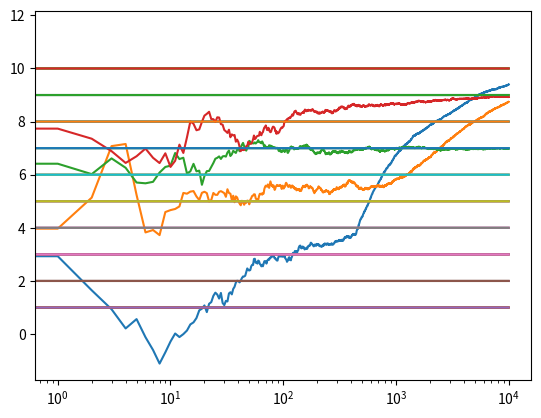

Here is the Python script that generated this plot:
# -------------- CS 240 Final Project ------------------
# -------------- Multi-armed Bandit Algorithm ----------
# [redacted]
# Reference: https://link.springer.com/chapter/10.1007/11564096_42
# [redacted]
# Institution: ShanghaiTech University


import numpy as np
import matplotlib.pyplot as plt
import math
import random


# --------------- Bandit Class -----------------
class Bandits:
    def __init__(self, m, D, t):
        # 该杆被拉过的次数
        self.N = 0
        # mean and var
        self.m = m
        self.D = D
        self.estimated_mean = 0

        # parameters for soft max
        self.para = math.exp(self.estimated_mean / t)
        self.weight = 0

    # 根据概率分布随机获得reward
    def pull(self):
        return self.D * np.random.randn() + self.m

    def greedy_mix_init(self):
        self.N = 0
        self.estimated_mean = 0

    def soft_max_init(self, t_para):
        self.N = 0
        self.estimated_mean = 0
        self.weight = self.para / t_para

    # 更新epsilon greedy算法下的估计期望
    def epsilon_greedy_update(self, x):
        self.N += 1
        self.estimated_mean = (1 - 1.0 / self.N) * self.estimated_mean + 1.0 / self.N * x

    def softmax_update(self, x):
        self.N += 1  # 当前轮选择index臂，index拉取次数+1
        self.estimated_mean = (1 - 1.0 / self.N) * self.estimated_mean + 1.0 / self.N * x


# ------------------- epsilon greedy algorithm -----------------------
def run_epsilon_greedy_experiment(k_num, m_bandits, epsilon, N):
    player_choice = np.empty(N)

    for i in range(N):
        # epsilon greedy
        p = np.random.random()
        if p < epsilon:  # exploration exploitation trade-off
            # 在epsilon概率中选择探索
            # 在所有拉杆中随机选择一个（探索）
            j = np.random.choice(k_num)
        else:
            # 在（1-epsilon）概率中选择开发
            # 体现greedy思想，选择目前所知回报期望最大的杆
            j = np.argmax([a.estimated_mean for a in m_bandits])
        # 拉动所选杆，并更新该杆的期望
        reward = m_bandits[j].pull()
        # 更新估计期望
        m_bandits[j].epsilon_greedy_update(reward)
        # 记录本轮选择的奖励
        player_choice[i] = reward

    # 可视化选择过程
    cumulative_average = np.cumsum(player_choice) / (np.arange(N) + 1)

    # 绘制每一步的回报平均值表
    plt.plot(cumulative_average)
    for i in range(k_num):
        plt.plot(np.ones(N) * bandits[i].m)
    plt.xscale('log')
    plt.show()
    print("Estimated mean for each bandit in epsilon greedy")
    for x in m_bandits:
        print(x.estimated_mean)

    return cumulative_average


# --------------------------- GreedyMix ---------------------------------
def run_greedy_mix_experiment(k_num, m_bandits, epsilon, N):
    player_choice = np.empty(N)

    for i in range(N):
        # epsilon greedy
        p = np.random.random()
        if p < (epsilon * math.log(i + 1) / (i + 1)):  # exploration exploitation trade-off
            # 在epsilon概率中选择探索
            # 在所有拉杆中随机选择一个（探索）
            j = np.random.choice(k_num)
        else:
            # 在（1-epsilon）概率中选择开发
            # 体现greedy思想，选择目前所知回报期望最大的杆
            j = np.argmax([a.estimated_mean for a in m_bandits])
        # 拉动所选杆，并更新该杆的期望
        reward = m_bandits[j].pull()
        # 更新估计期望
        m_bandits[j].epsilon_greedy_update(reward)
        # 记录本轮选择的奖励
        player_choice[i] = reward

    # 可视化选择过程
    cumulative_average = np.cumsum(player_choice) / (np.arange(N) + 1)

    # 绘制每一步的回报平均值表
    plt.plot(cumulative_average)
    for i in range(k_num):
        plt.plot(np.ones(N) * bandits[i].m)
    plt.xscale('log')
    plt.show()
    print("Estimated mean for each bandit in epsilon greedy")
    for x in m_bandits:
        print(x.estimated_mean)

    return cumulative_average


# --------------------------- soft max algorithm --------------------------
def run_soft_max(k_num, m_bandits, temp, N):
    player_choice = np.empty(N)

    for i in range(N):
        choice = particle_choose(k_num, m_bandits)  # 粒子模型模拟带权选择
        reward = m_bandits[choice].pull()  # 拉下拉杆并获取奖励
        m_bandits[choice].softmax_update(reward)  # 更新估计平均值参数
        total_para = 0
        for j in range(k_num):  # 遍历臂更新softmax参数
            m_bandits[j].para = math.exp(m_bandits[j].estimated_mean / temp)  # 计算每个臂的softmax参数
            total_para += m_bandits[j].para  # 计算参数总和
        for j in range(k_num):
            m_bandits[j].weight = m_bandits[j].para / total_para  # 通过Softmax函数更新选取权重
        player_choice[i] = reward

    # 可视化选择过程
    cumulative_average = np.cumsum(player_choice) / (np.arange(N) + 1)

    # 绘制每一步的回报平均值表
    plt.plot(cumulative_average)
    for i in range(k_num):
        plt.plot(np.ones(N) * bandits[i].m)
    plt.xscale('log')
    plt.show()
    print("Estimated mean for each bandit in Soft max")
    for x in m_bandits:
        print(x.estimated_mean)

    return cumulative_average


# ----------------------- soft mix ---------------------------
def run_soft_mix(k_num, m_bandits, temp, N):  # 类似于softmax
    player_choice = np.empty(N)

    for i in range(N):
        choice = particle_choose(k_num, m_bandits)
        reward = m_bandits[choice].pull()
        m_bandits[choice].softmax_update(reward)
        total_para = 0
        for j in range(k_num):
            m_bandits[j].para = math.exp(
                m_bandits[j].estimated_mean / (temp * math.log(i + 2) / (i + 2)))  # 更新的时候乘以一个 log(t)/t 的时间乘子
            total_para += m_bandits[j].para
        for j in range(k_num):
            m_bandits[j].weight = m_bandits[j].para / total_para
        player_choice[i] = reward

    # 可视化选择过程
    cumulative_average = np.cumsum(player_choice) / (np.arange(N) + 1)

    # 绘制每一步的回报平均值表
    plt.plot(cumulative_average)
    for i in range(k_num):
        plt.plot(np.ones(N) * bandits[i].m)
    plt.xscale('log')
    plt.show()
    print("Estimated mean for each bandit in Soft mix")
    for x in m_bandits:
        print(x.estimated_mean)

    return cumulative_average


# 按权重选杆
def particle_choose(k_num, bandit):  # 粒子模型模拟权重
    particles = []  # 初始化粒子库
    for i in range(k_num):
        n = math.floor(bandit[i].weight * 1000)  # 将权重化为权重*1k个粒子
        for j in range(n):
            particles.append(i)  # 写入粒子库
    choose = random.choice(particles)  # 在粒子库中选择一个，概率等于各臂的权重
    return choose  # 返回选项


if __name__ == '__main__':
    # epsilon
    eps = 0.01
    # epsilon mix
    eps_mix = 100
    # temperature for soft_max
    temperature = 0.1
    # temperature for soft_mix
    temperature_mix = 20
    # 测试数量
    horizon = 10000
    # 臂数
    k = 10
    # 臂组
    bandits = []
    # 分别生成十个回报符合正态分布的拉杆，他们的均值为1到10，方差为4
    for i in range(k):
        bandits.append(Bandits(i + 1, 4, temperature))
        print("Bandit ", i + 1, " mean ", bandits[i].m, " var ", bandits[i].D)

    # epsilon greedy 实验
    experiment_greedy = run_epsilon_greedy_experiment(k, bandits, eps, horizon)

    # 重置杆属性，为greedy mix初始化
    for i in range(k):
        bandits[i].greedy_mix_init()

    # greedy mix 实验
    experiment_greedy_mix = run_greedy_mix_experiment(k, bandits, eps_mix, horizon)

    # 重置杆属性，为soft max初始化
    total = 0
    for i in range(k):
        total += bandits[i].para
    for i in range(k):
        bandits[i].soft_max_init(total)

    # soft max 实验
    experiment_softmax = run_soft_max(k, bandits, temperature, horizon)

    # 重置杆属性，为soft max初始化
    total = 0
    for i in range(k):
        bandits[i].para = math.exp(0)
        total += bandits[i].para
    for i in range(k):
        bandits[i].soft_max_init(total)

    # soft mix 实验
    experiment_soft_mix = run_soft_mix(k, bandits, temperature_mix, horizon)
